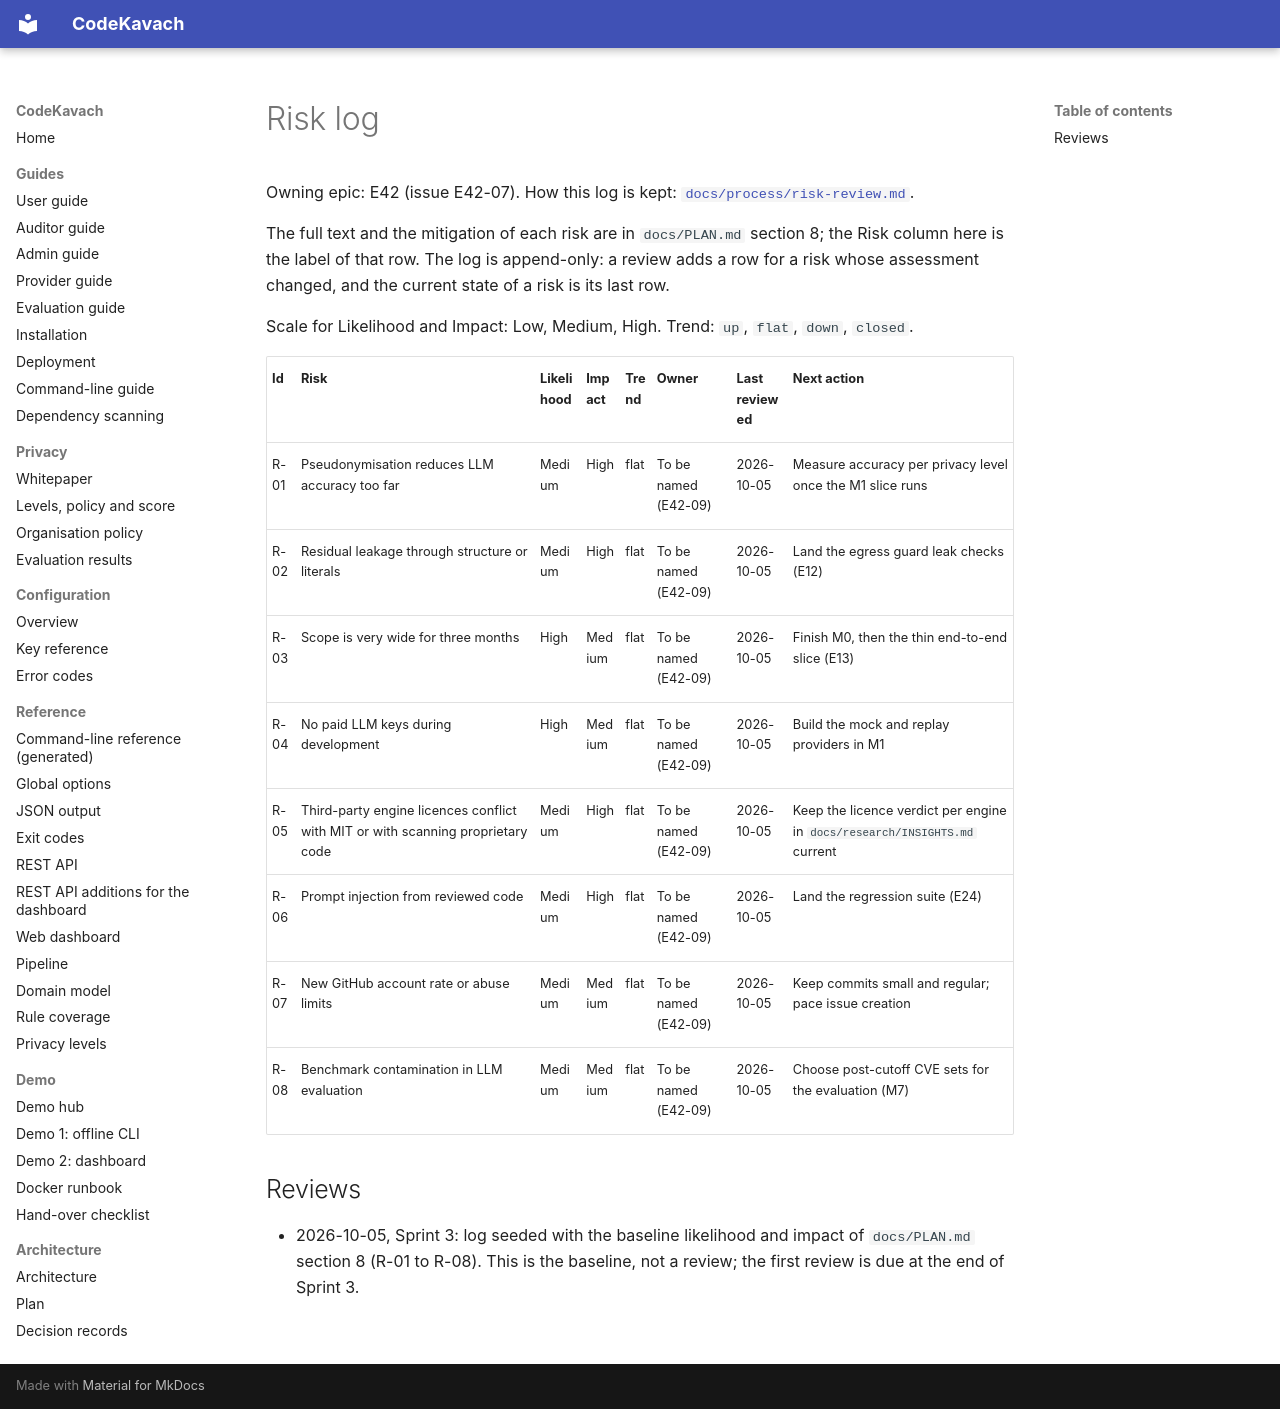

repository: jatinsingh1603/Source-Code-Review-Tool-TIET · page: status/risk-log/index.html · generator: mkdocs

# Risk log

Owning epic: E42 (issue E42-07). How this log is kept: [`docs/process/risk-review.md`](../process/risk-review.md).

The full text and the mitigation of each risk are in `docs/PLAN.md` section 8; the Risk column here is the label of that row. The log is append-only: a review adds a row for a risk whose assessment changed, and the current state of a risk is its last row.

Scale for Likelihood and Impact: Low, Medium, High. Trend: `up`, `flat`, `down`, `closed`.

| Id | Risk | Likelihood | Impact | Trend | Owner | Last reviewed | Next action |
|----|------|------------|--------|-------|-------|---------------|-------------|
| R-01 | Pseudonymisation reduces LLM accuracy too far | Medium | High | flat | To be named (E42-09) | 2026-10-05 | Measure accuracy per privacy level once the M1 slice runs |
| R-02 | Residual leakage through structure or literals | Medium | High | flat | To be named (E42-09) | 2026-10-05 | Land the egress guard leak checks (E12) |
| R-03 | Scope is very wide for three months | High | Medium | flat | To be named (E42-09) | 2026-10-05 | Finish M0, then the thin end-to-end slice (E13) |
| R-04 | No paid LLM keys during development | High | Medium | flat | To be named (E42-09) | 2026-10-05 | Build the mock and replay providers in M1 |
| R-05 | Third-party engine licences conflict with MIT or with scanning proprietary code | Medium | High | flat | To be named (E42-09) | 2026-10-05 | Keep the licence verdict per engine in `docs/research/INSIGHTS.md` current |
| R-06 | Prompt injection from reviewed code | Medium | High | flat | To be named (E42-09) | 2026-10-05 | Land the regression suite (E24) |
| R-07 | New GitHub account rate or abuse limits | Medium | Medium | flat | To be named (E42-09) | 2026-10-05 | Keep commits small and regular; pace issue creation |
| R-08 | Benchmark contamination in LLM evaluation | Medium | Medium | flat | To be named (E42-09) | 2026-10-05 | Choose post-cutoff CVE sets for the evaluation (M7) |

## Reviews

- 2026-10-05, Sprint 3: log seeded with the baseline likelihood and impact of `docs/PLAN.md` section 8 (R-01 to R-08). This is the baseline, not a review; the first review is due at the end of Sprint 3.
